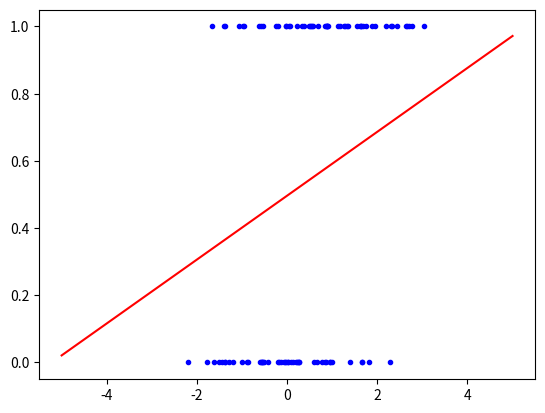

Recreate this plot in Python.
# -*- coding: utf-8 -*-
"""
Created on Fri Jul 30 15:02:55 2021

[redacted]
"""

#%%逻辑回归的梯度下降
import numpy as np
import matplotlib.pyplot as plt


y = np.random.choice([0,1],100).reshape(-1,1)
x = 2*np.random.rand(100,1)* y + np.random.randn(100,1)
x_b = np.concatenate((np.ones((100,1)),x),axis = 1)


#创建超参数
learning_rate = 0.001
n_lterations = 100000
n_epoches = 100  #学习100轮
#初始化w0 w1 ... 标准正太分布创建w
theta = np.random.randn(2,1)


def logistic(theta,x):   #theta是n*1的列向量，x是m*n的矩阵
     return 1/(1+np.exp(-1*x.dot(theta)))

for _ in range(n_lterations):
    #求梯度，计算gradient
    gradient = x_b.T.dot(logistic(theta,x_b)-y)   #gradient中每一行代表一个梯度
    #应用梯度下降法公式去调整theta（直接采用矩阵运算） 
    theta = theta -learning_rate * gradient
print(theta)

x_plot = np.array([[-5,5]]).T
x_plot_b = np.concatenate((np.ones((2,1)),x_plot),axis = 1)
y_plot = 1/(1+np.exp(-1*x_plot_b.dot(theta)))  #绘制分界线



plt.plot(x_plot,y_plot,'r-')
plt.plot(x,y,'b.')
plt.show()

